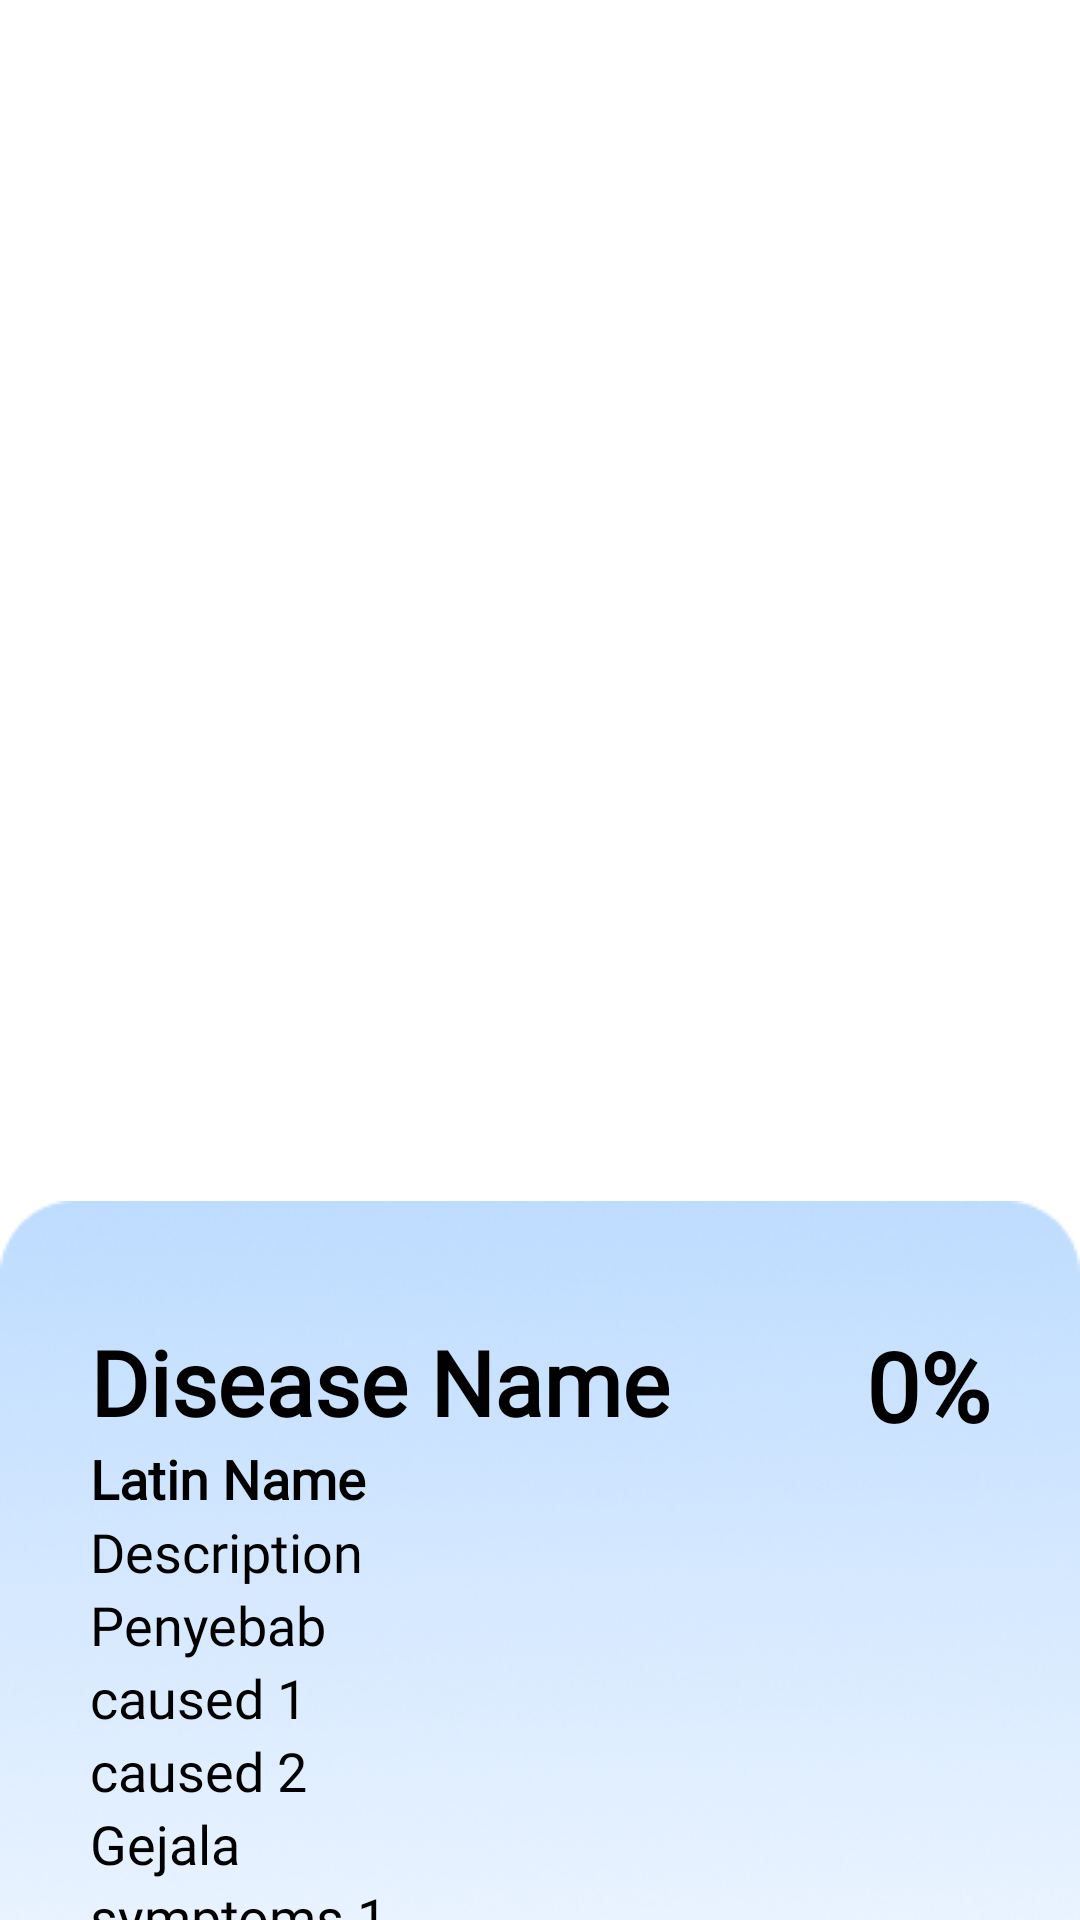

Android layout source for this screen:
<!-- AndroidManifest.xml: application theme Base.Theme.Dermalisys -->
<!-- res/layout/activity_result.xml -->
<?xml version="1.0" encoding="utf-8"?>
<ScrollView xmlns:android="http://schemas.android.com/apk/res/android"
    xmlns:app="http://schemas.android.com/apk/res-auto"
    xmlns:tools="http://schemas.android.com/tools"
    android:layout_width="match_parent"
    android:layout_height="wrap_content"
    android:fillViewport="true">

    <androidx.constraintlayout.widget.ConstraintLayout
        android:layout_width="match_parent"
        android:layout_height="wrap_content"
        tools:context=".ui.result.ResultActivity">

        <ImageView
            android:id="@+id/imageView"
            android:layout_width="match_parent"
            android:layout_height="430dp"
            app:layout_constraintEnd_toEndOf="parent"
            app:layout_constraintStart_toStartOf="parent"
            app:layout_constraintTop_toTopOf="parent"
            android:scaleType="centerCrop"
            app:srcCompat="@drawable/ic_place_holder" />

        <ImageView
            android:id="@+id/iv_arrow_back"
            android:layout_width="wrap_content"
            android:layout_height="wrap_content"
            android:layout_marginTop="50dp"
            android:layout_marginStart="30dp"
            app:layout_constraintStart_toStartOf="parent"
            app:layout_constraintTop_toTopOf="parent"
            app:srcCompat="@drawable/baseline_arrow_back_ios_new_24" />

        <LinearLayout
            android:id="@+id/linearLayout5"
            android:layout_width="match_parent"
            android:layout_height="wrap_content"
            android:background="@drawable/result_bg"
            android:orientation="horizontal"
            android:layout_marginTop="-30dp"
            app:layout_constraintEnd_toEndOf="parent"
            app:layout_constraintTop_toBottomOf="@+id/imageView"
            app:layout_constraintStart_toStartOf="parent"/>

        <TextView
            android:id="@+id/tv_confidence_score"
            android:layout_width="wrap_content"
            android:layout_height="wrap_content"
            android:layout_weight="1"
            android:fontFamily="@font/poppins_bold"
            android:text="0%"
            android:textColor="@color/black"
            android:textSize="32sp"
            android:textStyle="bold"
            android:layout_marginTop="40dp"
            android:layout_marginEnd="30dp"
            app:layout_constraintEnd_toEndOf="parent"
            app:layout_constraintTop_toTopOf="@+id/linearLayout5"/>

        <TextView
            android:id="@+id/tv_disease_name"
            android:layout_width="0dp"
            android:layout_height="wrap_content"
            android:layout_marginStart="30dp"
            android:layout_marginTop="40dp"
            android:layout_weight="1"
            android:textAlignment="textStart"
            android:fontFamily="@font/poppins_bold"
            android:text="Disease Name"
            android:textColor="@color/black"
            android:textSize="30sp"
            android:textStyle="bold"
            app:layout_constraintEnd_toStartOf="@+id/tv_confidence_score"
            app:layout_constraintStart_toStartOf="@+id/linearLayout5"
            app:layout_constraintTop_toTopOf="@+id/linearLayout5" />

        <TextView
            android:id="@+id/tv_latin_name"
            android:layout_width="wrap_content"
            android:layout_height="wrap_content"
            android:layout_marginStart="30dp"
            android:layout_weight="1"
            android:fontFamily="@font/poppins_regular"
            android:text="Latin Name"
            android:textColor="@color/black"
            android:textSize="18sp"
            android:textStyle="bold"
            app:layout_constraintStart_toStartOf="@+id/linearLayout5"
            app:layout_constraintTop_toBottomOf="@+id/tv_disease_name" />

        <TextView
            android:id="@+id/tv_description"
            android:layout_width="match_parent"
            android:layout_height="wrap_content"
            android:fontFamily="@font/poppins_regular"
            android:text="Description"
            android:textColor="@color/black"
            android:textSize="18sp"
            android:textStyle="normal"
            android:layout_marginStart="30dp"
            android:layout_marginEnd="30dp"
            app:layout_constraintEnd_toEndOf="parent"
            app:layout_constraintStart_toStartOf="parent"
            app:layout_constraintTop_toBottomOf="@+id/tv_latin_name" />

        <TextView
            android:id="@+id/tv_caused_title"
            android:layout_width="wrap_content"
            android:layout_height="wrap_content"
            android:fontFamily="@font/poppins_bold"
            android:text="Penyebab"
            android:textColor="@color/black"
            android:textSize="18sp"
            android:textStyle="normal"
            android:layout_marginStart="30dp"
            app:layout_constraintStart_toStartOf="parent"
            app:layout_constraintTop_toBottomOf="@+id/tv_description" />

        <TextView
            android:id="@+id/tv_caused_1"
            android:layout_width="match_parent"
            android:layout_height="wrap_content"
            android:fontFamily="@font/poppins_regular"
            android:text="caused 1"
            android:textColor="@color/black"
            android:textSize="18sp"
            android:textStyle="normal"
            android:layout_marginStart="30dp"
            android:layout_marginEnd="30dp"
            app:layout_constraintEnd_toEndOf="parent"
            app:layout_constraintStart_toStartOf="parent"
            app:layout_constraintTop_toBottomOf="@+id/tv_caused_title" />

        <TextView
            android:id="@+id/tv_caused_2"
            android:layout_width="match_parent"
            android:layout_height="wrap_content"
            android:fontFamily="@font/poppins_regular"
            android:text="caused 2"
            android:textColor="@color/black"
            android:textSize="18sp"
            android:textStyle="normal"
            android:layout_marginStart="30dp"
            android:layout_marginEnd="30dp"
            app:layout_constraintEnd_toEndOf="parent"
            app:layout_constraintStart_toStartOf="parent"
            app:layout_constraintTop_toBottomOf="@+id/tv_caused_1" />

        <TextView
            android:id="@+id/tv_symptoms_title"
            android:layout_width="wrap_content"
            android:layout_height="wrap_content"
            android:fontFamily="@font/poppins_bold"
            android:text="Gejala"
            android:textColor="@color/black"
            android:textSize="18sp"
            android:textStyle="normal"
            android:layout_marginStart="30dp"
            app:layout_constraintStart_toStartOf="parent"
            app:layout_constraintTop_toBottomOf="@+id/tv_caused_2" />

        <TextView
            android:id="@+id/tv_symptoms_1"
            android:layout_width="match_parent"
            android:layout_height="wrap_content"
            android:fontFamily="@font/poppins_regular"
            android:text="symptoms 1"
            android:textColor="@color/black"
            android:textSize="18sp"
            android:textStyle="normal"
            android:layout_marginStart="30dp"
            android:layout_marginEnd="30dp"
            app:layout_constraintEnd_toEndOf="parent"
            app:layout_constraintStart_toStartOf="parent"
            app:layout_constraintTop_toBottomOf="@+id/tv_symptoms_title" />

        <TextView
            android:id="@+id/tv_symptoms_2"
            android:layout_width="match_parent"
            android:layout_height="wrap_content"
            android:fontFamily="@font/poppins_regular"
            android:text="symptoms 2"
            android:textColor="@color/black"
            android:textSize="18sp"
            android:textStyle="normal"
            android:layout_marginStart="30dp"
            android:layout_marginEnd="30dp"
            app:layout_constraintEnd_toEndOf="parent"
            app:layout_constraintStart_toStartOf="parent"
            app:layout_constraintTop_toBottomOf="@+id/tv_symptoms_1" />

        <TextView
            android:id="@+id/tv_treatment_title"
            android:layout_width="wrap_content"
            android:layout_height="wrap_content"
            android:fontFamily="@font/poppins_bold"
            android:text="Penanganan (Obat): "
            android:textColor="@color/black"
            android:textSize="18sp"
            android:textStyle="normal"
            android:layout_marginStart="30dp"
            app:layout_constraintStart_toStartOf="parent"
            app:layout_constraintTop_toBottomOf="@+id/tv_symptoms_2" />

        <TextView
            android:id="@+id/tv_treatment"
            android:layout_width="match_parent"
            android:layout_height="wrap_content"
            android:fontFamily="@font/poppins_regular"
            android:text="treatment"
            android:textColor="@color/black"
            android:textSize="18sp"
            android:textStyle="normal"
            android:layout_marginStart="30dp"
            android:layout_marginEnd="30dp"
            app:layout_constraintEnd_toEndOf="parent"
            app:layout_constraintStart_toStartOf="parent"
            app:layout_constraintTop_toBottomOf="@+id/tv_treatment_title" />

        <TextView
            android:id="@+id/tv_date"
            android:layout_width="match_parent"
            android:layout_height="wrap_content"
            android:fontFamily="@font/poppins_regular"
            android:text="tanggal"
            android:textColor="@color/black"
            android:textSize="12sp"
            android:textStyle="normal"
            android:textAlignment="textEnd"
            android:layout_marginStart="30dp"
            android:layout_marginEnd="30dp"
            android:layout_marginTop="30dp"
            android:layout_marginBottom="40dp"
            app:layout_constraintEnd_toEndOf="parent"
            app:layout_constraintStart_toStartOf="parent"
            app:layout_constraintBottom_toBottomOf="parent"
            app:layout_constraintTop_toBottomOf="@+id/tv_treatment" />

        <com.google.android.material.floatingactionbutton.FloatingActionButton
            android:id="@+id/fab_save"
            android:layout_width="wrap_content"
            android:layout_height="wrap_content"
            android:layout_marginEnd="20dp"
            android:layout_marginBottom="20dp"
            android:src="@drawable/ic_save"
            android:visibility="gone"
            android:backgroundTint="@color/white"
            app:layout_constraintBottom_toTopOf="@+id/linearLayout5"
            app:layout_constraintEnd_toEndOf="parent" />

    </androidx.constraintlayout.widget.ConstraintLayout>

</ScrollView>
<!-- resources referenced by this layout -->
<resources>
  <color name="black">#FF000000</color>
  <color name="white">#FFFFFFFF</color>
  <!-- drawable ic_save (drawable) -->
  <vector xmlns:android="http://schemas.android.com/apk/res/android" android:height="24dp" android:tint="#363636" android:viewportHeight="24" android:viewportWidth="24" android:width="24dp">
        
      <path android:fillColor="@android:color/white" android:pathData="M17,3L5,3c-1.11,0 -2,0.9 -2,2v14c0,1.1 0.89,2 2,2h14c1.1,0 2,-0.9 2,-2L21,7l-4,-4zM12,19c-1.66,0 -3,-1.34 -3,-3s1.34,-3 3,-3 3,1.34 3,3 -1.34,3 -3,3zM15,9L5,9L5,5h10v4z"/>
      
  </vector>
  <!-- drawable result_bg: png bitmap (drawable, 91864 bytes) -->
  <style name="Base.Theme.Dermalisys" parent="Theme.Material3.Light.NoActionBar">
          
  
          <item name="colorPrimary">@color/blue</item>
          <item name="colorSecondary">@color/darkBlue</item>
          <item name="colorTertiary">@color/gray</item>
      </style>
  <color name="blue">#4A9DFF</color>
  <color name="darkBlue">#032042</color>
  <color name="gray">#666666</color>
</resources>
